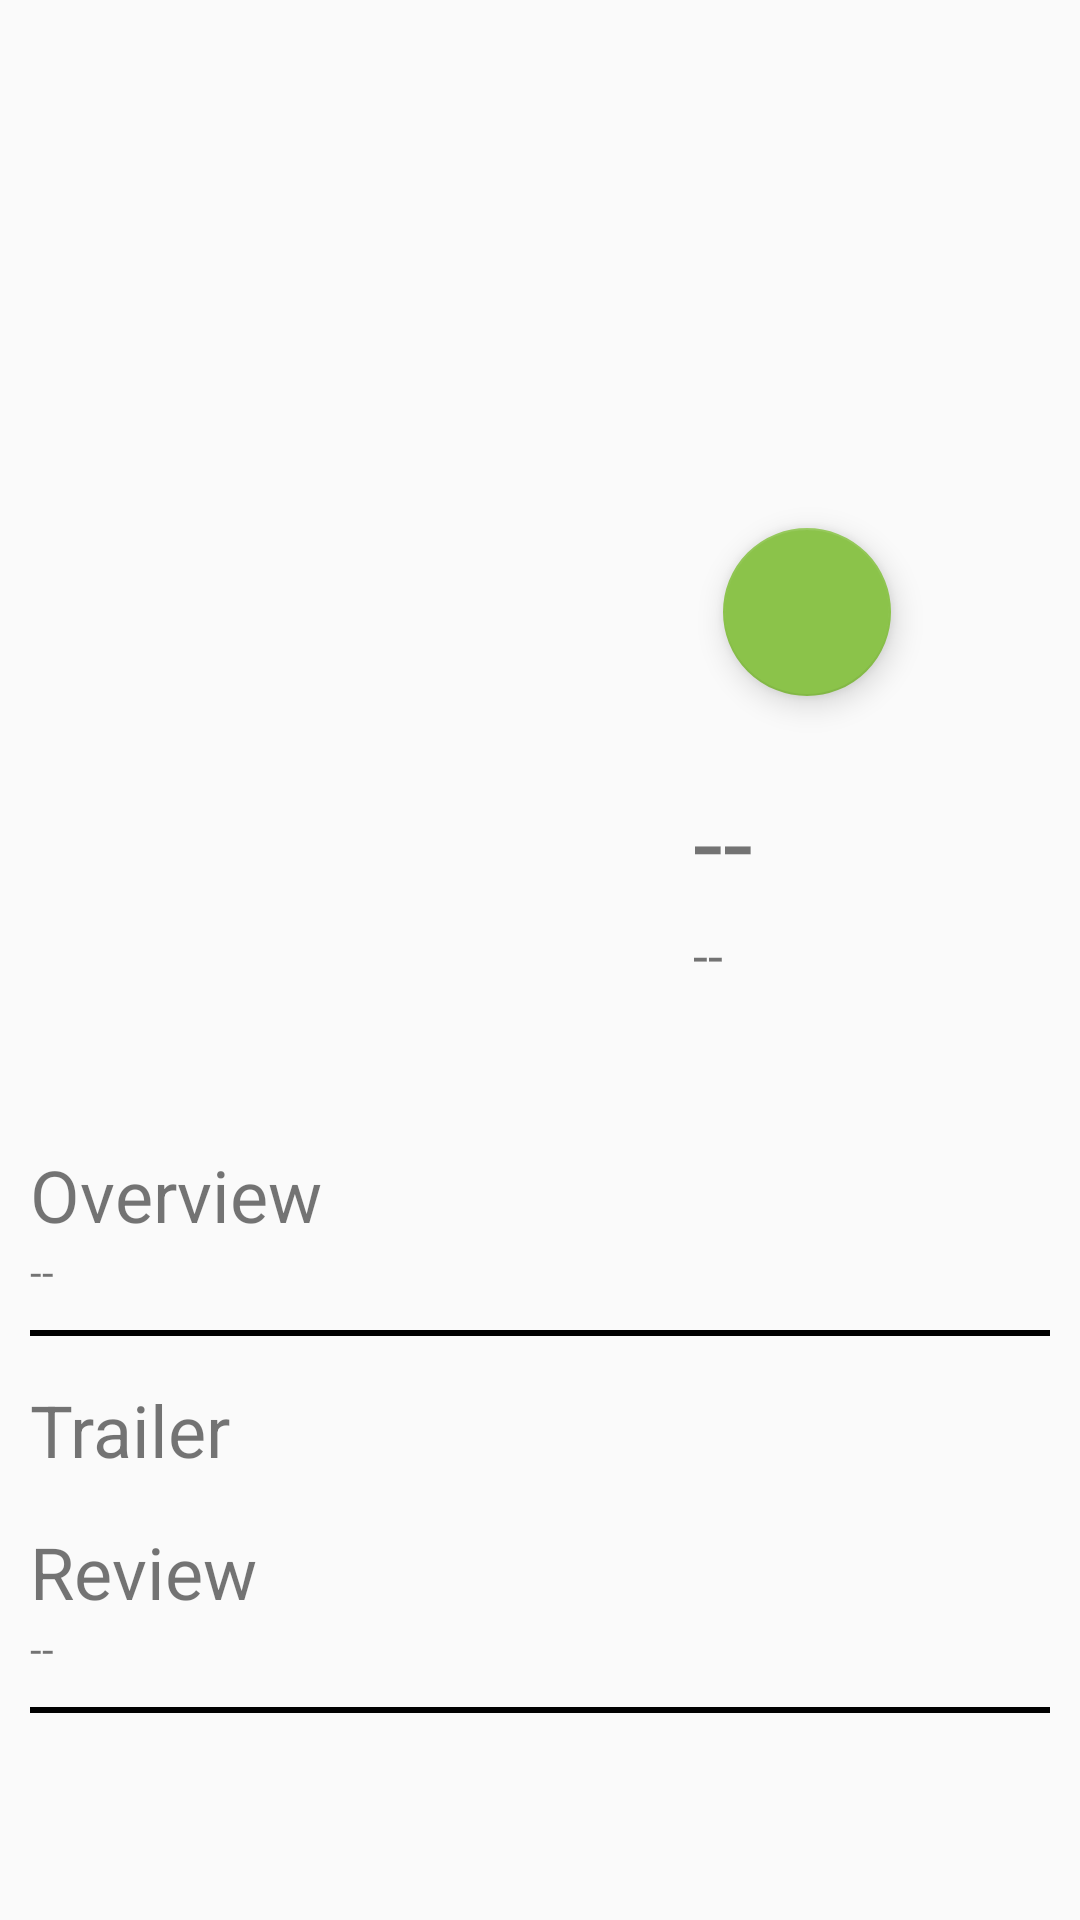

Layout XML and referenced resources for this Android screen:
<!-- AndroidManifest.xml: activity theme AppTheme.NoActionBar -->
<!-- res/layout/fragment_detail.xml -->
<ScrollView xmlns:android="http://schemas.android.com/apk/res/android"
    xmlns:tools="http://schemas.android.com/tools"
    android:layout_width="match_parent"
    android:layout_height="match_parent"
    android:padding="10dp"
    android:scrollbarAlwaysDrawVerticalTrack="false"
    android:scrollbarStyle="insideOverlay"
    android:scrollbars="none">

    <LinearLayout
        android:layout_width="match_parent"
        android:layout_height="wrap_content"
        android:orientation="vertical">

        <FrameLayout
            android:layout_width="match_parent"
            android:layout_height="wrap_content"
            android:orientation="vertical"
            android:paddingBottom="@dimen/activity_vertical_margin"
            android:paddingLeft="@dimen/activity_horizontal_margin"
            android:paddingRight="@dimen/activity_horizontal_margin"
            android:paddingTop="@dimen/activity_vertical_margin"
            tools:context="com.example.android.popularmovies.DetailActivityFragment"
            tools:showIn="@layout/activity_detail">

            <ImageView
                android:id="@+id/movie_backdrop"
                android:layout_width="match_parent"
                android:layout_height="180dp"
                android:layout_marginTop="5dp"
                android:adjustViewBounds="true"
                android:contentDescription="@string/backdrop_image"
                android:src="@mipmap/img_placeholder" />

            <ImageView
                android:id="@+id/movie_poster"
                android:layout_width="150dp"
                android:layout_height="240dp"
                android:layout_gravity="left|center_vertical"
                android:layout_marginLeft="15dp"
                android:layout_marginTop="100dp"
                android:adjustViewBounds="true"
                android:src="@mipmap/img_placeholder"
                android:textSize="28sp" />

            <TextView
                android:id="@+id/movie_vote_average"
                android:layout_width="wrap_content"
                android:layout_height="wrap_content"
                android:layout_marginLeft="205dp"
                android:layout_marginTop="230dp"
                android:text="--"
                android:textSize="36sp" />

            <TextView
                android:id="@+id/movie_release"
                android:layout_width="wrap_content"
                android:layout_height="wrap_content"
                android:layout_marginLeft="205dp"
                android:layout_marginTop="280dp"
                android:text="--"
                android:textSize="18sp" />

            <android.support.design.widget.FloatingActionButton
                android:id="@+id/favbtn"
                android:layout_width="wrap_content"
                android:layout_height="wrap_content"
                android:layout_marginLeft="215dp"
                android:layout_marginTop="150dp"
                android:background="#e01879"
                android:src="@mipmap/dislike" />
        </FrameLayout>

        <TextView
            android:layout_width="wrap_content"
            android:layout_height="wrap_content"
            android:text="@string/Overview"
            android:textSize="24sp" />

        <TextView
            android:id="@+id/movie_overview"
            android:layout_width="match_parent"
            android:layout_height="wrap_content"
            android:text="--"
            android:textSize="14sp" />

        <View
            android:layout_width="fill_parent"
            android:layout_height="2dp"
            android:layout_marginTop="10dp"
            android:background="#000000" />

        <TextView
            android:layout_width="wrap_content"
            android:layout_height="wrap_content"
            android:layout_marginTop="15dp"
            android:text="@string/Trailers"
            android:textSize="24sp" />

        <GridView
            android:id="@+id/gridview_trailersview"
            android:layout_width="match_parent"
            android:layout_height="match_parent"
            android:horizontalSpacing="0dp"
            android:numColumns="auto_fit"
            android:stretchMode="columnWidth" />

        <TextView
            android:layout_width="wrap_content"
            android:layout_height="wrap_content"
            android:layout_marginTop="15dp"
            android:text="@string/Review"
            android:textSize="24sp" />

        <TextView
            android:id="@+id/movie_review"
            android:layout_width="match_parent"
            android:layout_height="wrap_content"
            android:text="--"

            />

        <View
            android:layout_width="fill_parent"
            android:layout_height="2dp"
            android:layout_marginTop="10dp"
            android:background="#000000" />

    </LinearLayout>


</ScrollView>
<!-- resources referenced by this layout -->
<resources>
  <dimen name="activity_horizontal_margin">16dp</dimen>
  <dimen name="activity_vertical_margin">16dp</dimen>
  <string name="Overview">Overview</string>
  <string name="Review">Review</string>
  <string name="Trailers">Trailer</string>
  <string name="backdrop_image">Backdrop Image</string>
  <style name="AppTheme.NoActionBar">
          <item name="windowActionBar">false</item>
          <item name="windowNoTitle">true</item>
      </style>
</resources>
